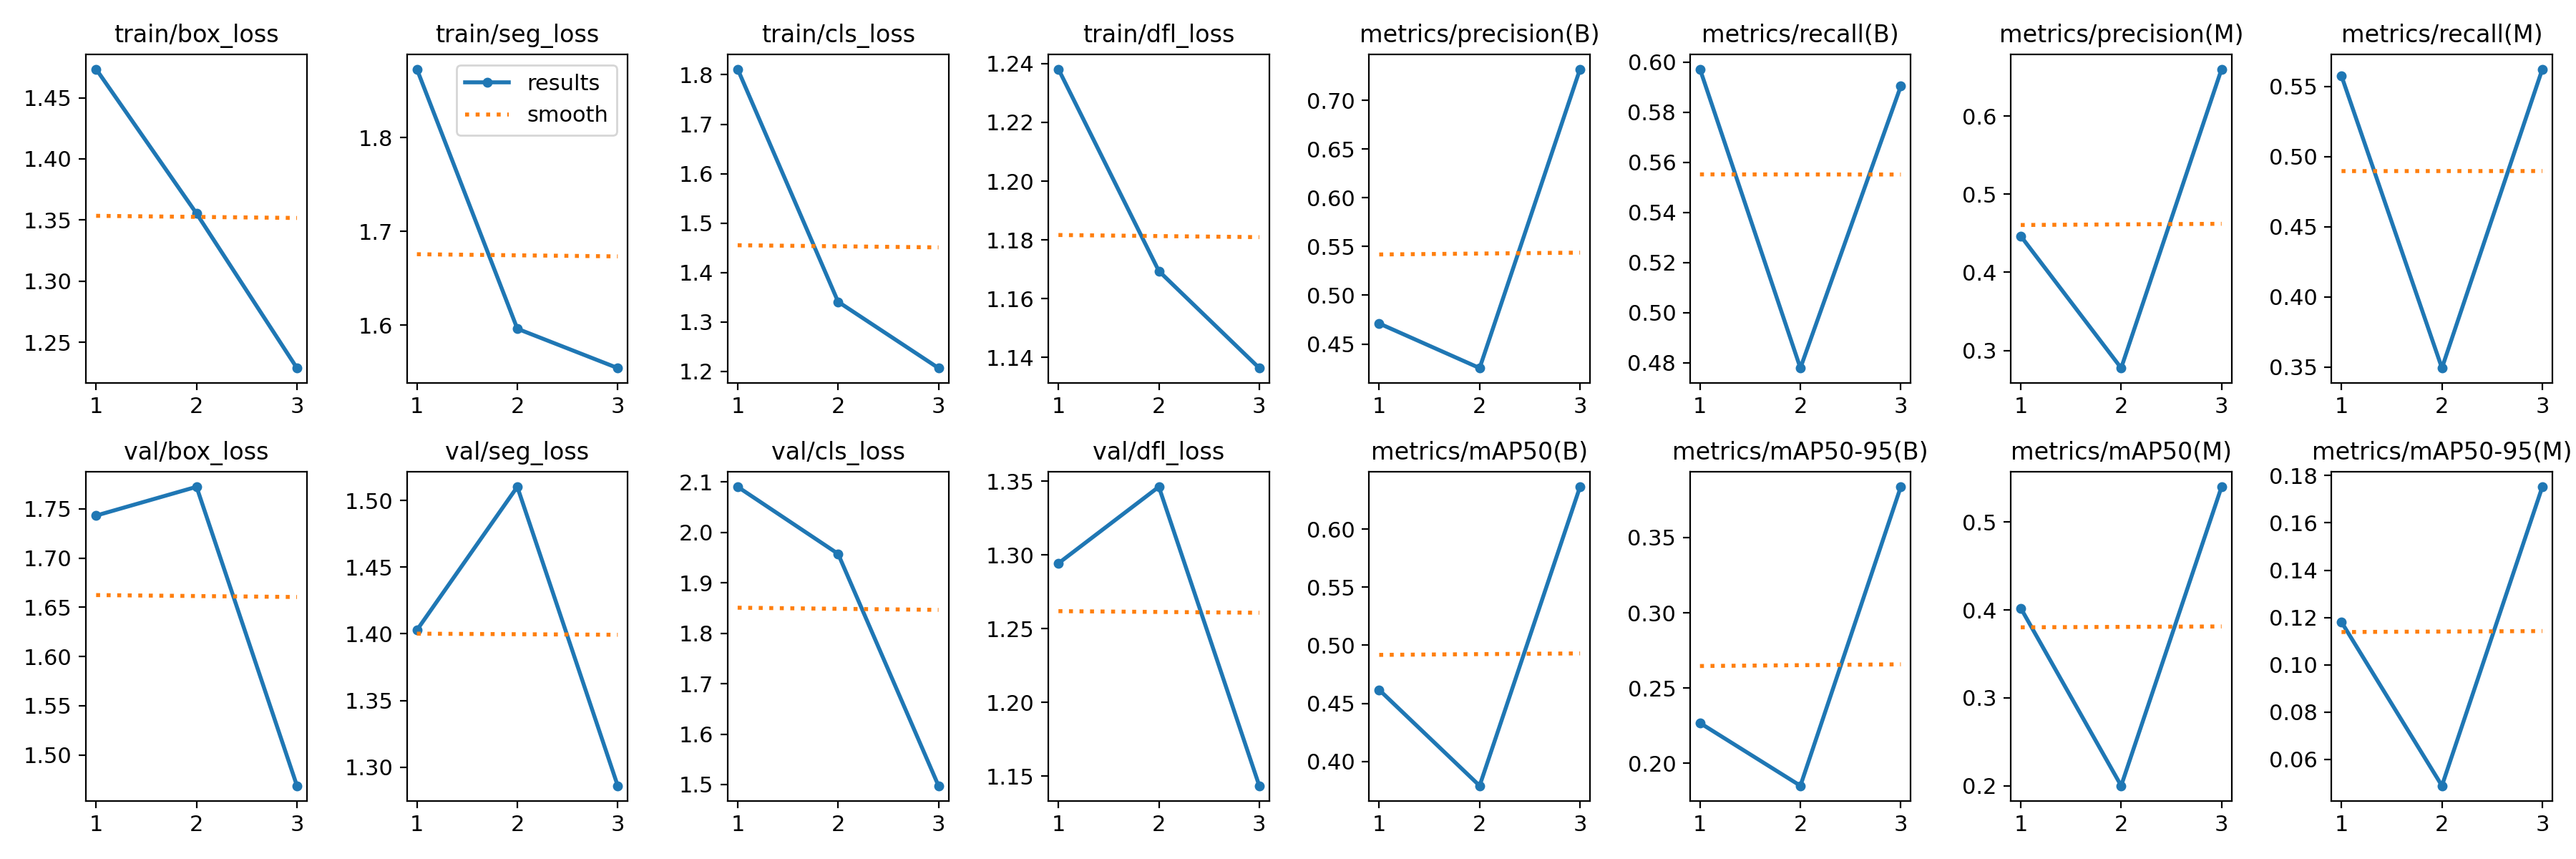

Data behind this chart, as committed beside it:
epoch, time, train/box_loss, train/seg_loss, train/cls_loss, train/dfl_loss, metrics/precision(B), metrics/recall(B), metrics/mAP50(B), metrics/mAP50-95(B), metrics/precision(M), metrics/recall(M), metrics/mAP50(M), metrics/mAP50-95(M), val/box_loss, val/seg_loss, val/cls_loss, val/dfl_loss, lr/pg0, lr/pg1, lr/pg2
1, 358.8, 1.473, 1.873, 1.812, 1.238, 0.471, 0.5971, 0.4616, 0.2268, 0.4466, 0.5573, 0.4022, 0.118, 1.743, 1.403, 2.09, 1.294, 0.0006638, 0.0006638, 0.0006638
2, 706.6, 1.355, 1.596, 1.341, 1.169, 0.4253, 0.4779, 0.379, 0.1852, 0.2774, 0.3494, 0.2001, 0.04877, 1.772, 1.51, 1.957, 1.346, 0.0008914, 0.0008914, 0.0008914
3, 1051, 1.229, 1.554, 1.207, 1.136, 0.732, 0.5904, 0.6365, 0.3836, 0.6604, 0.5623, 0.5402, 0.1753, 1.469, 1.286, 1.498, 1.144, 0.000679, 0.000679, 0.000679
